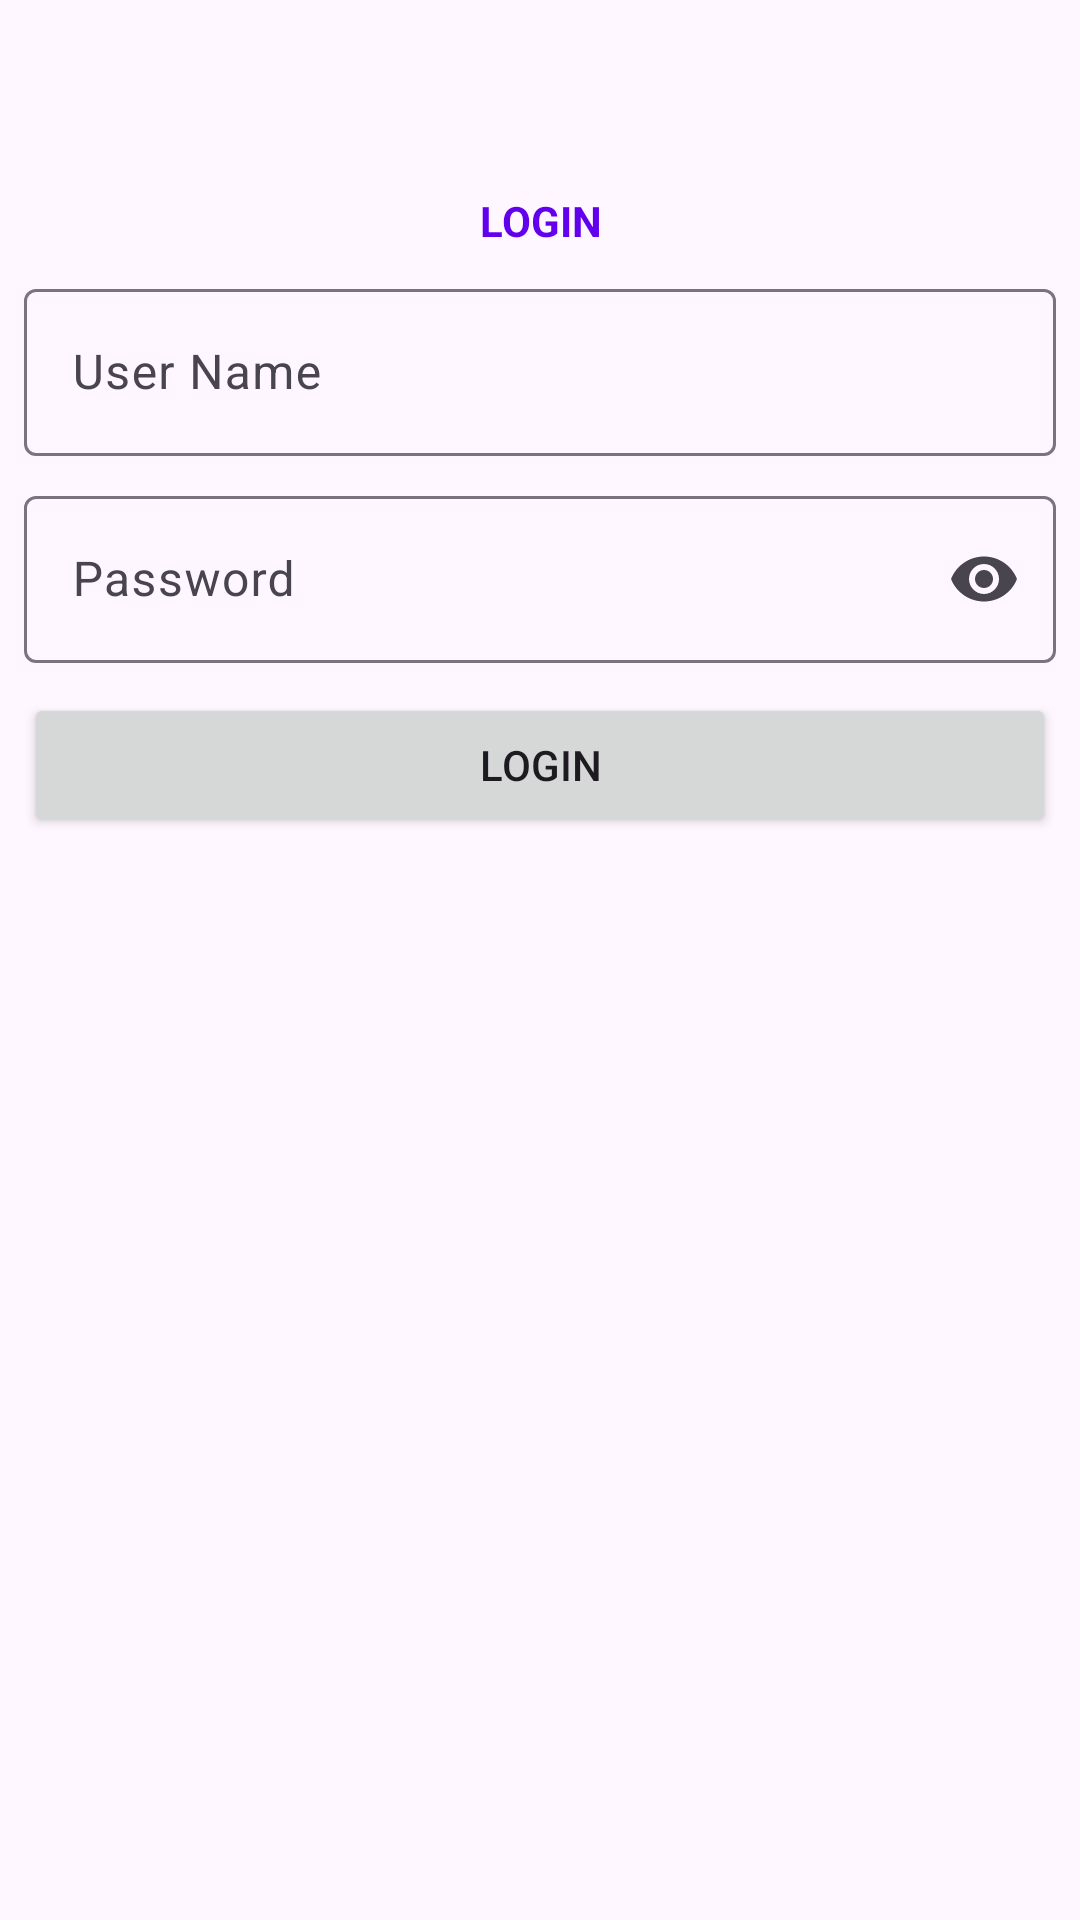

The Android layout XML behind this screen, and the referenced resources:
<!-- AndroidManifest.xml: activity theme Theme.MobileExercise -->
<!-- res/layout/activity_login.xml -->
<?xml version="1.0" encoding="utf-8"?>
<androidx.coordinatorlayout.widget.CoordinatorLayout xmlns:android="http://schemas.android.com/apk/res/android"
    xmlns:app="http://schemas.android.com/apk/res-auto"
    xmlns:tools="http://schemas.android.com/tools"
    android:layout_width="match_parent"
    android:layout_height="match_parent"
    android:fitsSystemWindows="true"
    tools:context=".activities.LoginActivity">

    <com.google.android.material.appbar.AppBarLayout
        android:layout_width="match_parent"
        android:layout_height="wrap_content"
        android:fitsSystemWindows="true">

        <com.google.android.material.appbar.MaterialToolbar
            android:id="@+id/toolbar"
            android:layout_width="match_parent"
            android:layout_height="?attr/actionBarSize" />

    </com.google.android.material.appbar.AppBarLayout>

    <include layout="@layout/content_login"
        android:id="@+id/content_login"/>

</androidx.coordinatorlayout.widget.CoordinatorLayout>
<!-- res/layout/content_login.xml (included above) -->
<?xml version="1.0" encoding="utf-8"?>
<RelativeLayout xmlns:android="http://schemas.android.com/apk/res/android"
    xmlns:app="http://schemas.android.com/apk/res-auto"
    android:layout_width="match_parent"
    android:layout_height="match_parent"
    app:layout_behavior="@string/appbar_scrolling_view_behavior">

    <TextView
        android:layout_width="match_parent"
        android:layout_height="wrap_content"
        android:text="Login"
        android:padding="@dimen/fab_margin"
        android:gravity="center"
        android:textColor="@color/design_default_color_primary"
        android:textSize="@dimen/fab_margin"
        android:textStyle="bold"
        android:textAllCaps="true"
        android:layout_marginTop="@dimen/fab_margin"
        android:id="@+id/textViewLoginHeader"/>

    <com.google.android.material.textfield.TextInputLayout
        android:layout_width="match_parent"
        android:layout_height="wrap_content"
        android:id="@+id/inputLayoutUserName"
        android:layout_below="@id/textViewLoginHeader"
        android:layout_marginLeft="8dp"
        android:layout_marginRight="8dp"
        android:layout_marginTop="8dp"
        android:hint="User Name">
        <EditText
            android:layout_width="match_parent"
            android:layout_height="wrap_content"
            android:id="@+id/editTextUserName"
            android:inputType="text"/>
    </com.google.android.material.textfield.TextInputLayout>

    <com.google.android.material.textfield.TextInputLayout
        android:layout_width="match_parent"
        android:layout_height="wrap_content"
        android:layout_below="@id/inputLayoutUserName"
        android:id="@+id/inputLayoutPassword"
        android:layout_marginLeft="8dp"
        android:layout_marginRight="8dp"
        android:layout_marginTop="8dp"
        app:endIconMode="password_toggle"
        android:hint="Password">

        <EditText
            android:layout_width="match_parent"
            android:layout_height="wrap_content"
            android:id="@+id/editTextPassword"
            android:inputType="textPassword"/>

    </com.google.android.material.textfield.TextInputLayout>

    <Button
        android:layout_width="match_parent"
        android:layout_height="wrap_content"
        android:layout_below="@id/inputLayoutPassword"
        android:layout_marginTop="10dp"
        android:layout_marginRight="8dp"
        android:layout_marginLeft="8dp"
        android:id="@+id/buttonLogin"
        android:text="Login"/>
</RelativeLayout>
<!-- resources referenced by this layout -->
<resources>
  <style name="Theme.MobileExercise" parent="Base.Theme.MobileExercise" />
  <style name="Base.Theme.MobileExercise" parent="Theme.Material3.DayNight.NoActionBar">
          
          
      </style>
</resources>
